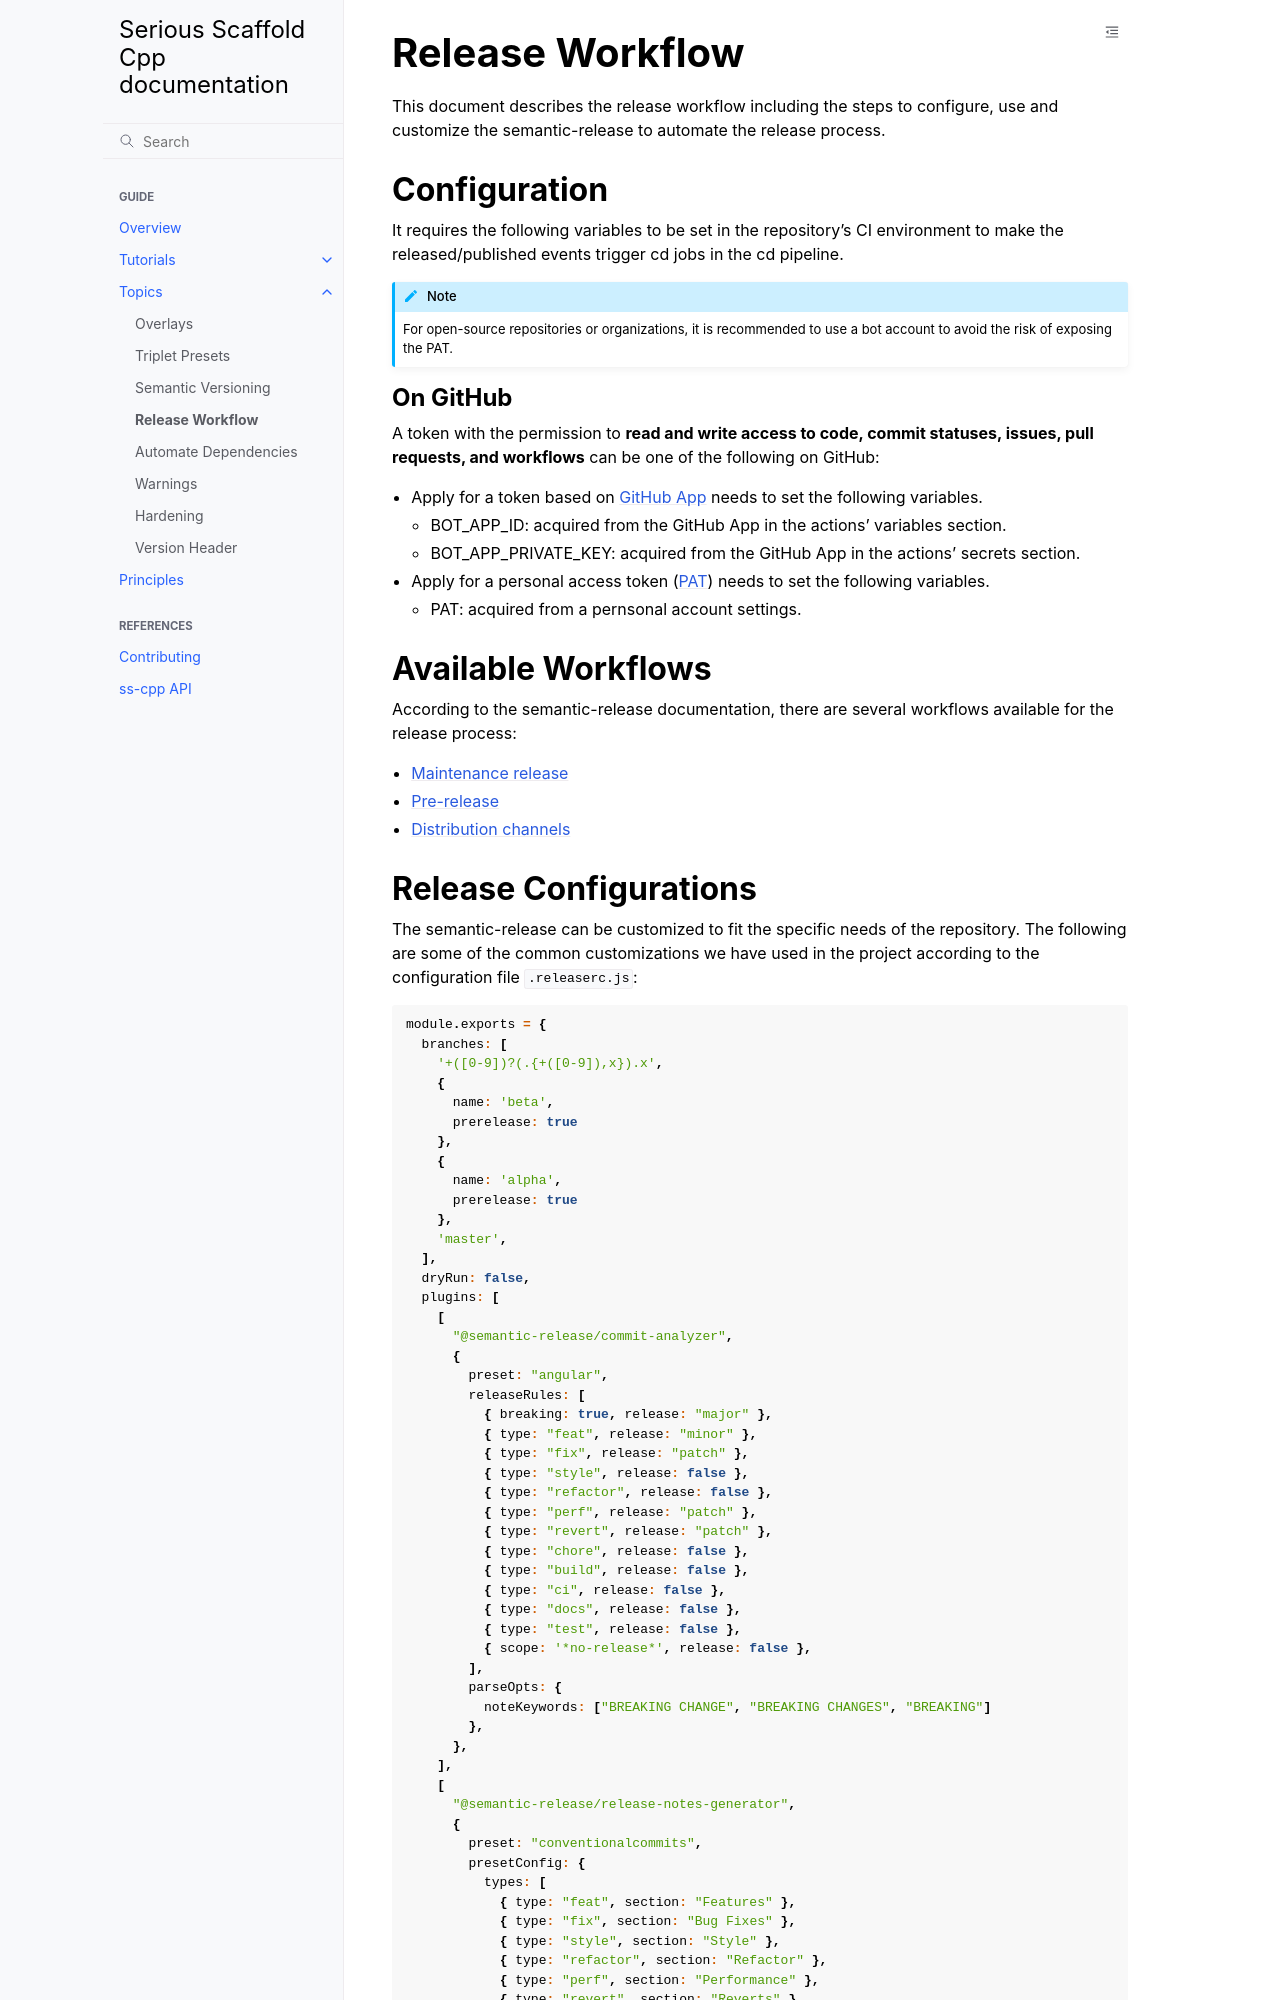

repository: serious-scaffold/ss-cpp · page: topics/release_workflow.html · generator: sphinx

# Release Workflow

This document describes the release workflow including the steps to configure, use and customize the semantic-release to automate the release process.

## Configuration

It requires the following variables to be set in the repository's CI environment to make the released/published events trigger cd jobs in the cd pipeline.

```{note}
For open-source repositories or organizations, it is recommended to use a bot account to avoid the risk of exposing the PAT.
```

### On GitHub

A token with the permission to **read and write access to code, commit statuses, issues, pull requests, and workflows** can be one of the following on GitHub:

- Apply for a token based on [GitHub App](https://docs.github.com/en/apps/creating-github-apps/about-creating-github-apps/about-creating-github-apps) needs to set the following variables.
  - BOT_APP_ID: acquired from the GitHub App in the actions' variables section.
  - BOT_APP_PRIVATE_KEY: acquired from the GitHub App in the actions' secrets section.
- Apply for a personal access token ([PAT](https://docs.github.com/en/authentication/keeping-your-account-and-data-secure/managing-your-personal-access-tokens)) needs to set the following variables.
  - PAT: acquired from a pernsonal account settings.

## Available Workflows

According to the semantic-release documentation, there are several workflows available for the release process:

- [Maintenance release](https://semantic-release.gitbook.io/semantic-release/recipes/release-workflow/maintenance-releases)
- [Pre-release](https://semantic-release.gitbook.io/semantic-release/recipes/release-workflow/pre-releases)
- [Distribution channels](https://semantic-release.gitbook.io/semantic-release/recipes/release-workflow/distribution-channels)
